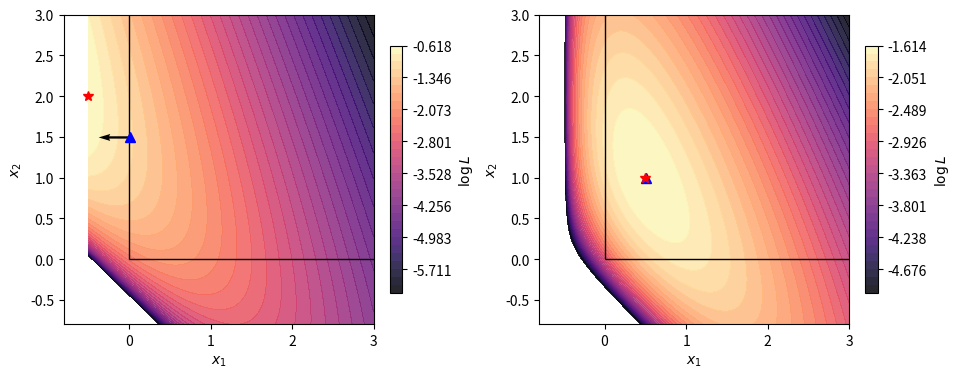

This figure's Python source:
import numpy as np
import matplotlib.pyplot as plt
from matplotlib.colors import FuncNorm


def logL(x1, x2, y1, y2, b1, b2):
    ybar1 = x1 + b1
    ybar2 = x1 + x2 + b2
    with np.errstate(divide="ignore", invalid="ignore"):
        term1 = np.where(
            y1 > 0,
            y1 * np.log(np.where(ybar1 > 0, ybar1, np.nan)) - ybar1,
            np.where(ybar1 > 0, -ybar1, -np.inf),
        )
        term2 = np.where(
            y2 > 0,
            y2 * np.log(np.where(ybar2 > 0, ybar2, np.nan)) - ybar2,
            np.where(ybar2 > 0, -ybar2, -np.inf),
        )
    return term1 + term2


def plot_logL(axx, y1, y2, b1, b2, X1, X2, show_grad=False):
    Z = logL(X1, X2, y1=y1, y2=y2, b1=b1, b2=b2)
    feasible = (X1 + b1 >= 0) & (X1 + X2 + b2 >= 0)
    constrain = (X1 >= 0) & (X2 >= 0)
    Z_plot = np.where(feasible, Z, np.nan)

    xml_unconstrained1 = y1 - b1
    xml_unconstrained2 = y2 - xml_unconstrained1 - b2

    Z_constrained = np.where(constrain, Z_plot, np.nan)
    flat_idx = np.nanargmax(Z_constrained)
    idx = np.unravel_index(flat_idx, Z_constrained.shape)
    xhat_1 = X1[idx]
    xhat_2 = X2[idx]

    Lmin = Z_plot[constrain].min()
    Lmax = Z_plot[feasible].max()

    levels = np.linspace(Lmin, Lmax, 32)
    cs = axx.contourf(X1, X2, Z_plot, levels=levels, cmap="magma", alpha=0.85)
    axx.hlines(0, 0, X1.max(), color="black", lw=1.0, ls="-")
    axx.vlines(0, 0, X2.max(), color="black", lw=1.0, ls="-")

    # showt the constrained maximum xhat as a blue rectangle
    axx.plot(
        xhat_1,
        xhat_2,
        "b^",
        ms=7,
        zorder=5,
    )

    # show the unconstrained maximum as a red star
    axx.plot(
        xml_unconstrained1,
        xml_unconstrained2,
        "r*",
        ms=7,
        zorder=5,
    )
    plt.colorbar(
        cs, ax=axx, label=r"$\log L$", fraction=0.04, location="right", pad=0.04
    )

    axx.set_xlabel(r"$x_1$")
    axx.set_ylabel(r"$x_2$")
    axx.set_aspect("equal", adjustable="box")

    if show_grad:
        # show the gradient at the constrained maximum
        grad_x1 = (y1 / (xhat_1 + b1) - 1) + (y2 / (xhat_1 + xhat_2 + b2) - 1)
        grad_x2 = y2 / (xhat_1 + xhat_2 + b2) - 1
        print(grad_x1, grad_x2)
        axx.quiver(xhat_1, xhat_2, grad_x1, grad_x2, scale_units="width", scale=10.0)


# ============

fig, ax = plt.subplots(1, 2, figsize=(9.5, 4), layout="constrained")

x1 = np.linspace(-0.8, 3.0, 500)
x2 = np.linspace(-0.8, 3.0, 500)
X1, X2 = np.meshgrid(x1, x2)

# ── Case (i): y1=1, y2=3 — interior solution ─────────────────────────────────
plot_logL(ax[0], y1=0, y2=2, b1=0.5, b2=0.5, X1=X1, X2=X2, show_grad=True)
plot_logL(ax[1], y1=1, y2=2, b1=0.5, b2=0.5, X1=X1, X2=X2)

fig.show()
